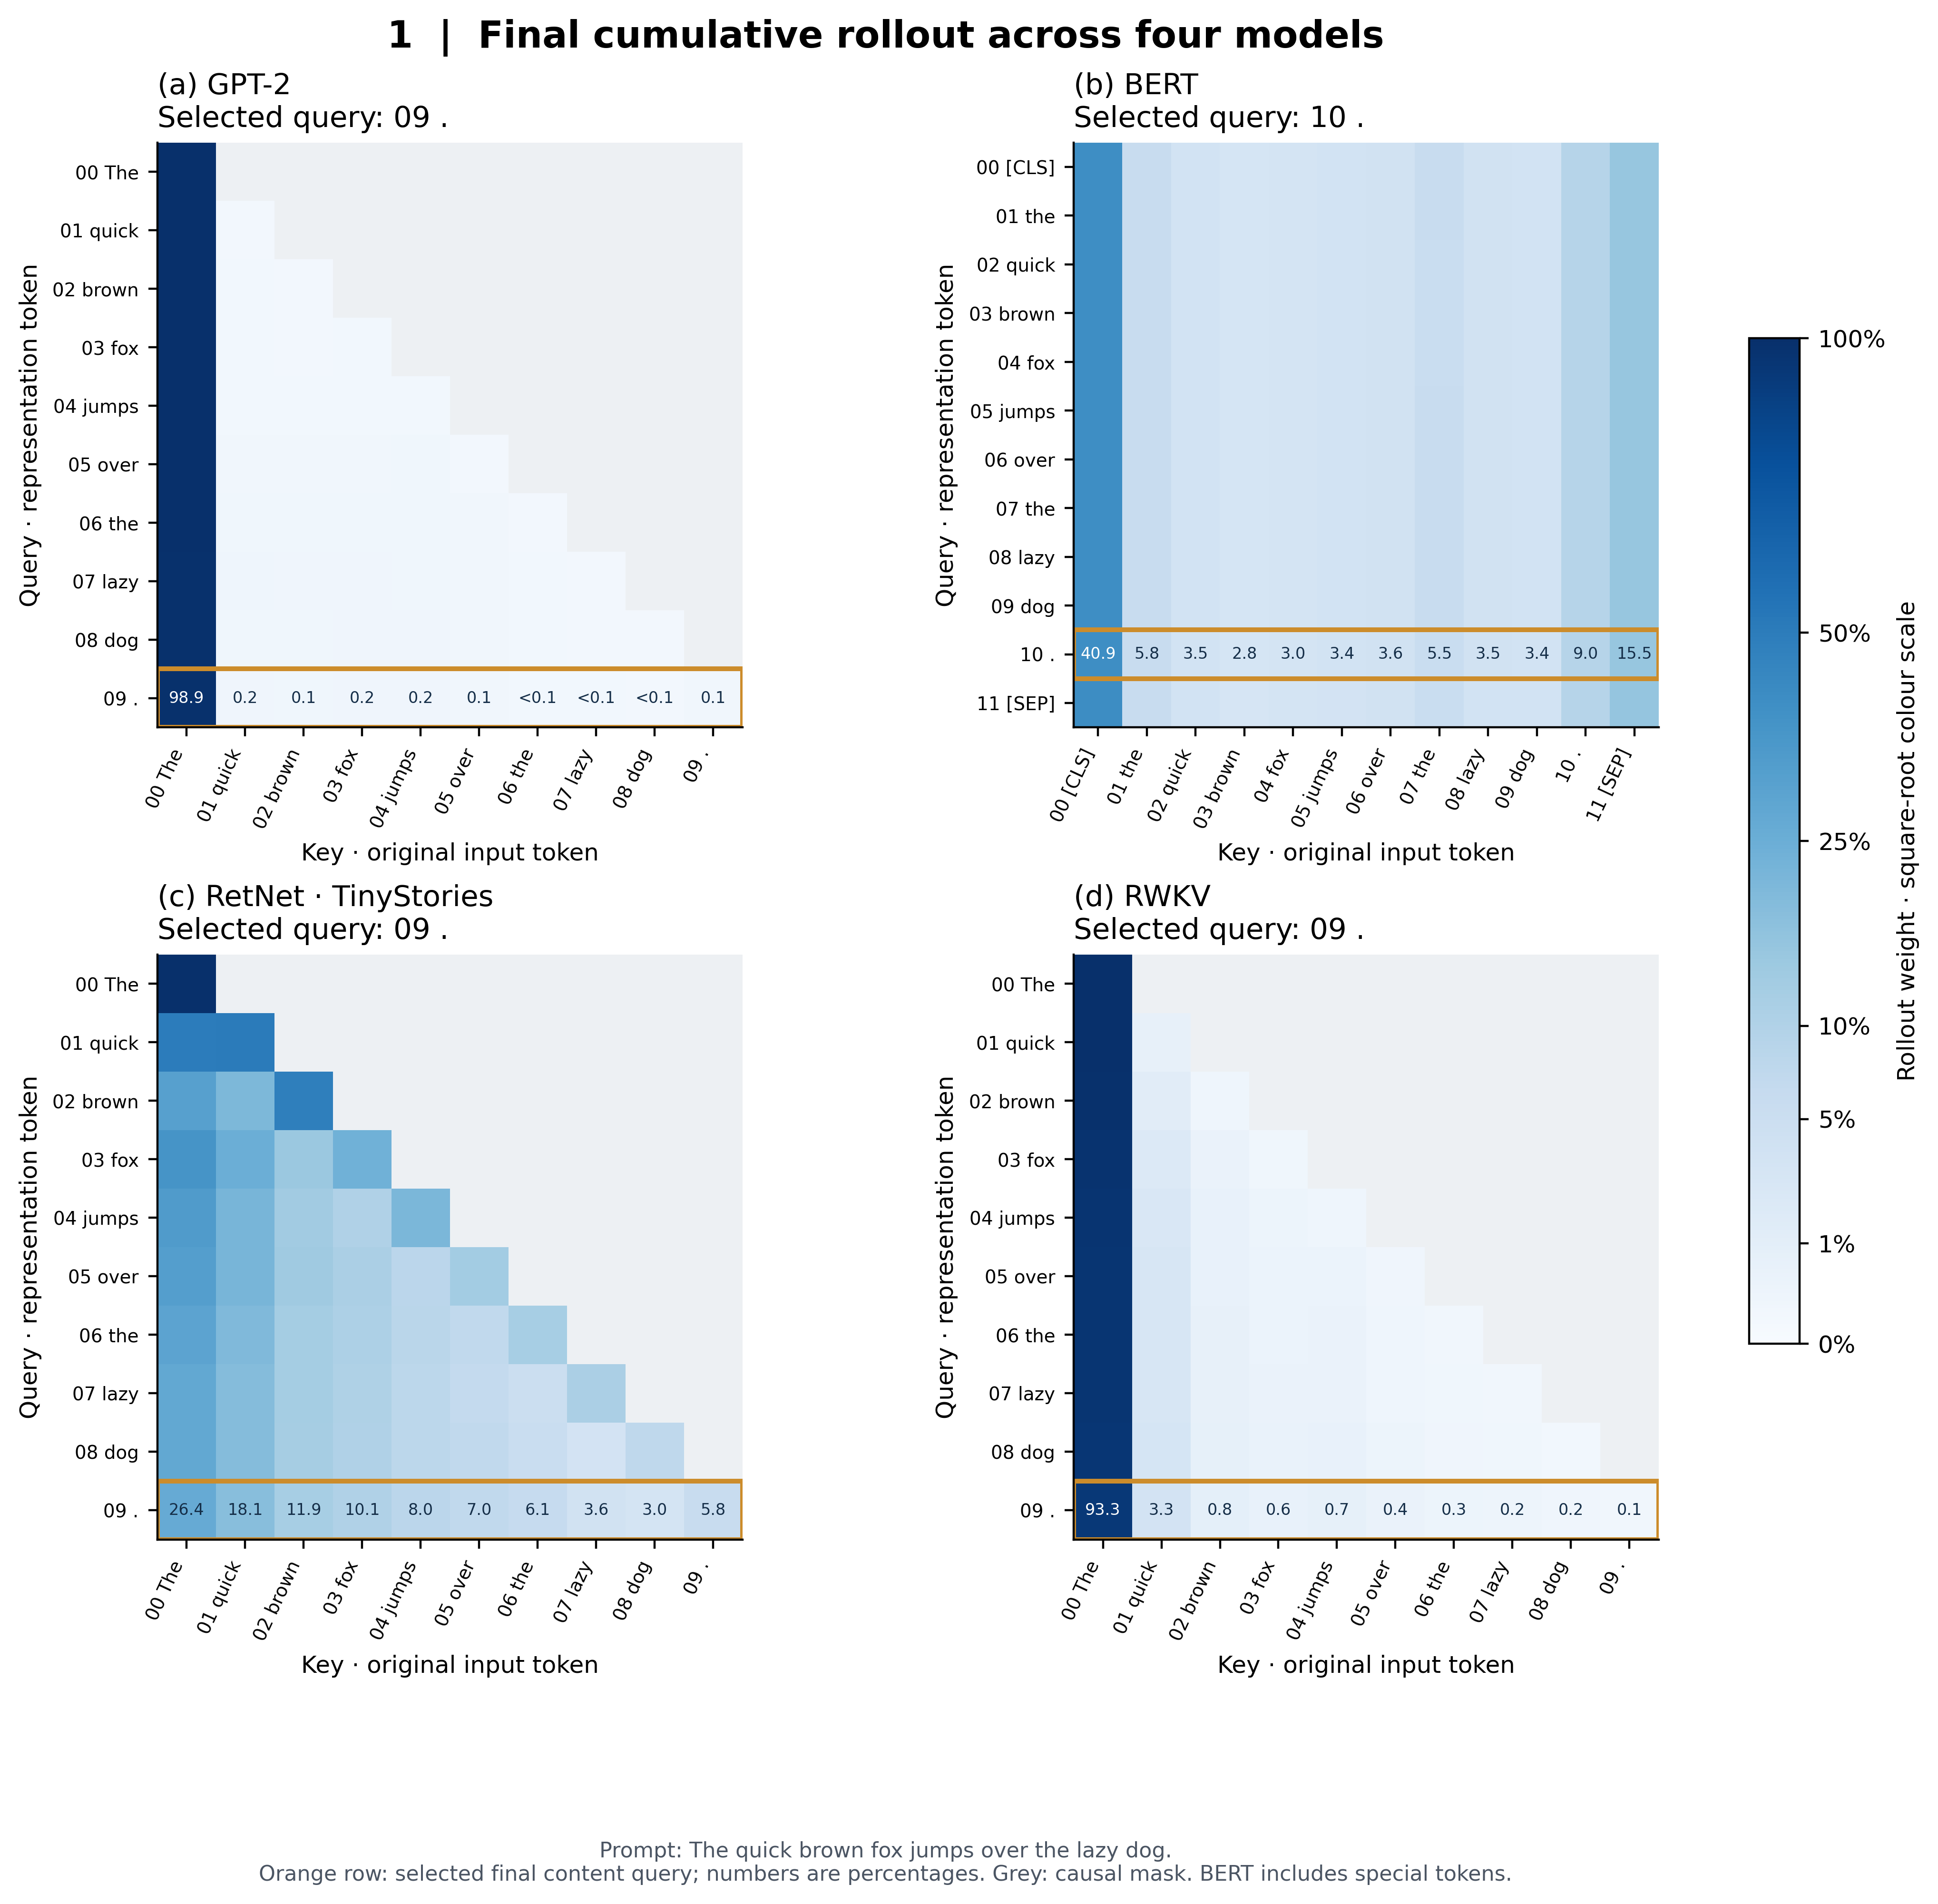

The file beside this chart, header and first rows:
model, query_index, query_token, key_index, key_token, weight, selected_query
gpt2, 0, The, 0, The, 1.0, False
gpt2, 0, The, 1, quick, 0.0, False
gpt2, 0, The, 2, brown, 0.0, False
gpt2, 0, The, 3, fox, 0.0, False
gpt2, 0, The, 4, jumps, 0.0, False
gpt2, 0, The, 5, over, 0.0, False
gpt2, 0, The, 6, the, 0.0, False
gpt2, 0, The, 7, lazy, 0.0, False
gpt2, 0, The, 8, dog, 0.0, False
gpt2, 0, The, 9, ., 0.0, False
gpt2, 1, quick, 0, The, 0.9994, False
gpt2, 1, quick, 1, quick, 0.0005888, False
gpt2, 1, quick, 2, brown, 0.0, False
gpt2, 1, quick, 3, fox, 0.0, False
gpt2, 1, quick, 4, jumps, 0.0, False
gpt2, 1, quick, 5, over, 0.0, False
gpt2, 1, quick, 6, the, 0.0, False
gpt2, 1, quick, 7, lazy, 0.0, False
gpt2, 1, quick, 8, dog, 0.0, False
gpt2, 1, quick, 9, ., 0.0, False
gpt2, 2, brown, 0, The, 0.9984, False
gpt2, 2, brown, 1, quick, 0.0008833, False
gpt2, 2, brown, 2, brown, 0.0007135, False
gpt2, 2, brown, 3, fox, 0.0, False
gpt2, 2, brown, 4, jumps, 0.0, False
gpt2, 2, brown, 5, over, 0.0, False
gpt2, 2, brown, 6, the, 0.0, False
gpt2, 2, brown, 7, lazy, 0.0, False
gpt2, 2, brown, 8, dog, 0.0, False
gpt2, 2, brown, 9, ., 0.0, False
gpt2, 3, fox, 0, The, 0.9975, False
gpt2, 3, fox, 1, quick, 0.00095, False
gpt2, 3, fox, 2, brown, 0.0007465, False
gpt2, 3, fox, 3, fox, 0.0008027, False
gpt2, 3, fox, 4, jumps, 0.0, False
gpt2, 3, fox, 5, over, 0.0, False
gpt2, 3, fox, 6, the, 0.0, False
gpt2, 3, fox, 7, lazy, 0.0, False
gpt2, 3, fox, 8, dog, 0.0, False
gpt2, 3, fox, 9, ., 0.0, False
gpt2, 4, jumps, 0, The, 0.9966, False
gpt2, 4, jumps, 1, quick, 0.0009391, False
gpt2, 4, jumps, 2, brown, 0.0008155, False
gpt2, 4, jumps, 3, fox, 0.0008465, False
gpt2, 4, jumps, 4, jumps, 0.0008292, False
gpt2, 4, jumps, 5, over, 0.0, False
gpt2, 4, jumps, 6, the, 0.0, False
gpt2, 4, jumps, 7, lazy, 0.0, False
gpt2, 4, jumps, 8, dog, 0.0, False
gpt2, 4, jumps, 9, ., 0.0, False
gpt2, 5, over, 0, The, 0.9945, False
gpt2, 5, over, 1, quick, 0.00121, False
gpt2, 5, over, 2, brown, 0.001094, False
gpt2, 5, over, 3, fox, 0.001193, False
gpt2, 5, over, 4, jumps, 0.001241, False
gpt2, 5, over, 5, over, 0.0007434, False
gpt2, 5, over, 6, the, 0.0, False
gpt2, 5, over, 7, lazy, 0.0, False
gpt2, 5, over, 8, dog, 0.0, False
gpt2, 5, over, 9, ., 0.0, False
... 384 more rows
